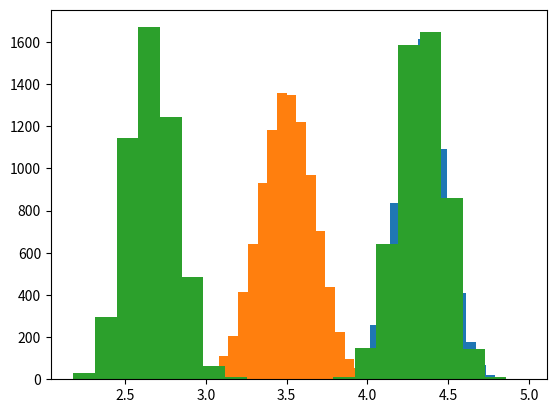

Source code (Python):
import random
import math
import matplotlib.pyplot as pyplot


ka = lambda: random.choice([1, 2, 2, 3, 3, 3, 4, 4, 4, 4, 5, 5, 5, 5, 5, 6, 6, 6, 6, 6, 6])
kb = lambda: random.choice([1, 1, 1, 1, 1, 1, 2, 2, 2, 2, 2, 3, 3, 3, 3, 4, 4, 4, 5, 5, 6])

def standard_deviation(data):
    mean = sum(data) / len(data)
    return math.sqrt((1 / len(data)) * sum([i**2 for i in data]) - mean**2)


def clt(sample_size=100, samples=10000, strategy="ka"):
    # strategy: [ka, random, random_saples]

    avg = []

    for i in range(samples):
        s = 0

        if strategy == "ka":
            dice = ka
        elif strategy == "random_samples":
            dice = random.choice([ka, kb])

        for j in range(sample_size):
            if strategy == "random":
                dice = random.choice([ka, kb])

            s += dice()

        avg.append(s / sample_size)

    return avg


# only ka dice
res = clt()
mean = sum(res) / 10000
dev = standard_deviation(res)
print("Only Ka dice:\nMean: %f, Standard deviation: %f" % (mean, dev))
pyplot.hist(res, 20)
pyplot.show()

# random dice
res = clt(strategy="random")
mean = sum(res) / 10000
dev = standard_deviation(res)
print("Random dice:\nMean: %f, Standard deviation: %f" % (mean, dev))
pyplot.hist(res, 20)
pyplot.show()

# random dice for sample
res = clt(strategy="random_samples")
mean = sum(res) / 10000
dev = standard_deviation(res)
print("Random dice for sample:\nMean: %f, Standard deviation: %f" % (mean, dev))
pyplot.hist(res, 20)
pyplot.show()
